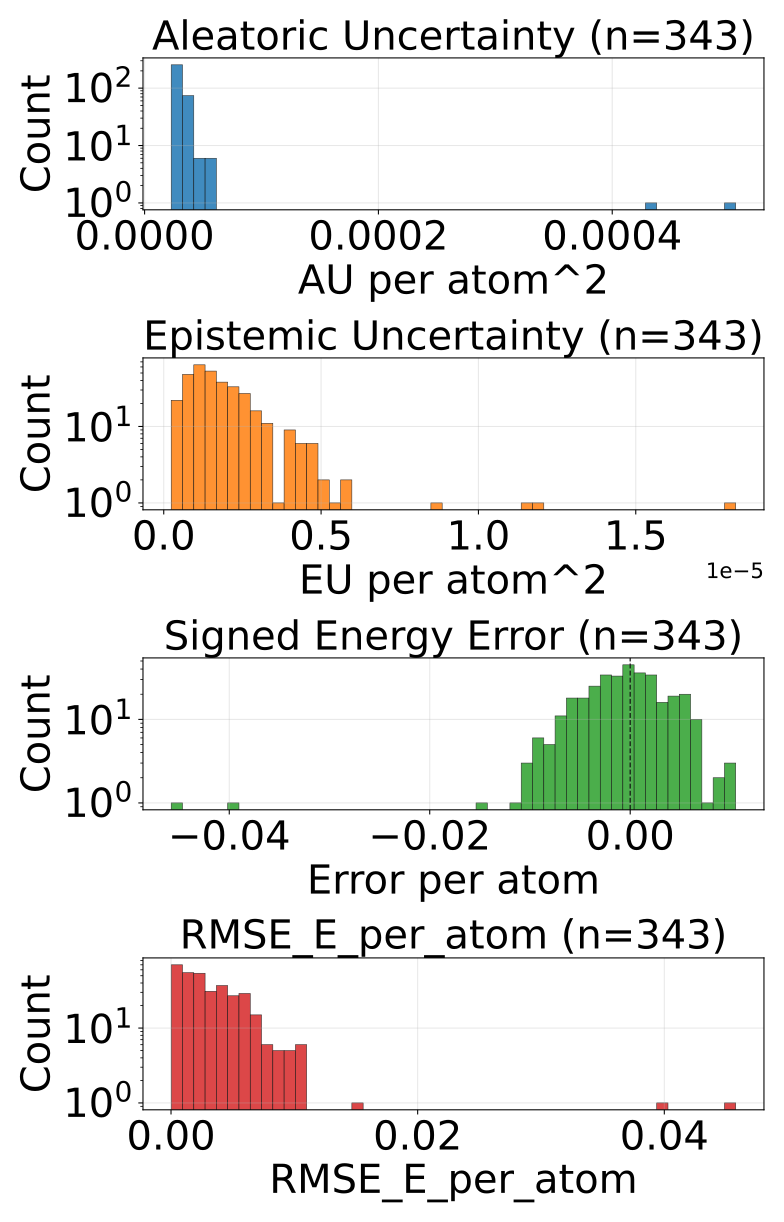

The table this chart was drawn from, first rows:
config_index, num_atoms, ref_energy, pred_energy, error, sq_error, rmse_e_atom, aleatoric_var, epistemic_var, total_var
0, 48.0, -156, -156, -0.0009613, 9.241048246622086e-07, 0.0009613, 2.919025246228557e-05, 4.449940661288565e-06, 3.364019357832149e-05
1, 48.0, -156, -156, 0.0003052, 9.313225746154785e-08, 0.0003052, 2.7824647986562923e-05, 1.3874494015908567e-06, 2.9212096706032753e-05
2, 48.0, -156, -156, -0.01529, 0.0002338, 0.01529, 3.1421997846337035e-05, 1.1657108188956045e-05, 4.3079104216303676e-05
3, 48.0, -156, -156, -0.004059, 1.64741650223732e-05, 0.004059, 3.068771547987126e-05, 1.38930045068264e-06, 3.20770159305539e-05
4, 48.0, -156, -156, 0.00264, 6.968388333916664e-06, 0.00264, 2.771124491118826e-05, 8.016941137611866e-07, 2.8512939024949446e-05
5, 48.0, -156.1, -156.1, 0.006439, 4.146341234445572e-05, 0.006439, 2.57857063843403e-05, 1.0906253464781912e-06, 2.687633241293952e-05
6, 48.0, -156, -156, 0.0001526, 2.3283064365386963e-08, 0.0001526, 3.139968612231314e-05, 8.985283557194634e-07, 3.2298215955961496e-05
7, 48.0, -156, -156, -0.005783, 3.344402648508549e-05, 0.005783, 2.5434268536628224e-05, 7.461640052497387e-07, 2.6180432541877963e-05
8, 48.0, -156, -156, -0.002716, 7.377006113529205e-06, 0.002716, 3.945527714677155e-05, 1.1743744607883855e-06, 4.0629653085488826e-05
9, 48.0, -156.1, -156, 0.004395, 1.9311904907226562e-05, 0.004395, 3.10224131681025e-05, 1.899467292787449e-06, 3.292188193881884e-05
10, 48.0, -156, -156.1, -0.01018, 0.0001036, 0.01018, 2.884993409679737e-05, 4.94212144985795e-06, 3.379205736564472e-05
11, 48.0, -156, -156, -0.0009766, 9.5367431640625e-07, 0.0009766, 3.114914215984754e-05, 2.6098919079231564e-06, 3.375903543201275e-05
12, 48.0, -156.1, -156, 0.003693, 1.3635493814945221e-05, 0.003693, 2.846471033990383e-05, 2.89801982944482e-06, 3.1362731533590704e-05
13, 48.0, -156.1, -156.1, -0.0006256, 3.9138831198215485e-07, 0.0006256, 2.8467755328165367e-05, 1.608103048056364e-06, 3.007585837622173e-05
14, 48.0, -156.1, -156.1, -0.002228, 4.963018000125885e-06, 0.002228, 2.450551255606115e-05, 6.160815360090055e-07, 2.512159335310571e-05
15, 48.0, -156, -156, 0.0001221, 1.4901161193847656e-08, 0.0001221, 2.8237351216375828e-05, 1.920305749081308e-06, 3.0157656510709785e-05
16, 48.0, -156, -156, 0.00264, 6.968388333916664e-06, 0.00264, 2.7435002266429365e-05, 7.848255449971475e-07, 2.8219827072462067e-05
17, 48.0, -156.1, -156, 0.005569, 3.101886250078678e-05, 0.005569, 2.9676943086087704e-05, 5.390494948187552e-07, 3.0215993319870904e-05
18, 48.0, -156, -156, -0.001831, 3.3527612686157227e-06, 0.001831, 2.602158929221332e-05, 1.6836099803185789e-06, 2.7705198590410873e-05
19, 48.0, -156.1, -156, 0.007095, 5.034380592405796e-05, 0.007095, 3.030544576176908e-05, 2.5574468054401223e-06, 3.286289211246185e-05
20, 48.0, -156, -156.1, -0.002792, 7.79726542532444e-06, 0.002792, 3.2255411497317255e-05, 1.351628498014179e-06, 3.360704067745246e-05
21, 48.0, -156.1, -156.1, 0.001617, 2.616085112094879e-06, 0.001617, 2.8345442842692137e-05, 9.89111185845104e-07, 2.9334554710658267e-05
22, 48.0, -156.1, -156.1, -0.002533, 6.4158812165260315e-06, 0.002533, 3.311518230475485e-05, 1.4500808447337477e-06, 3.4565262467367575e-05
23, 48.0, -156.1, -156.1, 0.005829, 3.397557884454727e-05, 0.005829, 2.8110211133025587e-05, 2.1041719264758285e-06, 3.0214383514248766e-05
24, 48.0, -156.1, -156, 0.004105, 1.684785820543766e-05, 0.004105, 3.2375010050600395e-05, 1.7272774357479648e-06, 3.410228600841947e-05
25, 48.0, -156.1, -156.1, 0.004593, 2.1094689145684242e-05, 0.004593, 2.2759268176741898e-05, 2.2041494958102703e-06, 2.496341767255217e-05
26, 48.0, -156, -156, 0.0003815, 1.4551915228366852e-07, 0.0003815, 2.5094766897382215e-05, 6.396788876372739e-07, 2.5734445443958975e-05
27, 48.0, -156, -156.1, -0.003677, 1.3523036614060402e-05, 0.003677, 3.6001620173919946e-05, 1.1411145806050627e-06, 3.714273407240398e-05
28, 48.0, -156, -156, -0.003555, 1.2640142813324928e-05, 0.003555, 5.521066123037599e-05, 6.940332468730048e-07, 5.5904692999320105e-05
29, 48.0, -156.1, -156.1, 0.001465, 2.1457672119140625e-06, 0.001465, 2.8498832762124948e-05, 1.2662610515690176e-06, 2.976509313157294e-05
30, 48.0, -156.1, -156.1, 0.01028, 0.0001058, 0.01028, 2.7368061637389474e-05, 4.731223270937335e-06, 3.2099283998832107e-05
31, 48.0, -156.1, -156.1, -4.57763671875e-05, 2.0954757928848267e-09, 4.57763671875e-05, 3.087508594035171e-05, 1.5528173662460176e-06, 3.24279026244767e-05
32, 48.0, -156, -156, -0.005692, 3.239349462091923e-05, 0.005692, 3.118630775134079e-05, 1.2147938832640648e-06, 3.2401101634604856e-05
33, 48.0, -156.1, -156.1, 0.00415, 1.722574234008789e-05, 0.00415, 3.043130345758982e-05, 1.6203615587073728e-06, 3.205166649422608e-05
34, 48.0, -156, -156, -0.00209, 4.369998350739479e-06, 0.00209, 3.0235114536480978e-05, 1.0053161076939432e-06, 3.1240429962053895e-05
35, 48.0, -156, -156, -4.57763671875e-05, 2.0954757928848267e-09, 4.57763671875e-05, 3.078817098867148e-05, 1.1534314126038225e-06, 3.194160308339633e-05
36, 48.0, -156, -156, -0.005981, 3.577768802642822e-05, 0.005981, 3.747305163415149e-05, 2.641952505655354e-06, 4.011500277556479e-05
37, 48.0, -156.1, -156.1, 0.001297, 1.682201400399208e-06, 0.001297, 2.5126064429059625e-05, 4.395888936414849e-06, 2.9521954274969175e-05
38, 48.0, -156, -156, 0.002426, 5.886191502213478e-06, 0.002426, 3.369523983565159e-05, 1.1875642940140096e-06, 3.4882803447544575e-05
39, 48.0, -156, -156, -0.003021, 9.127892553806305e-06, 0.003021, 3.179803752573207e-05, 1.538812625767605e-06, 3.3336851629428566e-05
40, 48.0, -156, -156, -0.003952, 1.561851240694523e-05, 0.003952, 3.1352021323982626e-05, 2.164207444366184e-06, 3.3516229450469837e-05
41, 48.0, -156, -156, -0.005371, 2.8848648071289062e-05, 0.005371, 2.5620265660109e-05, 1.0022428114098147e-06, 2.6622508812579326e-05
42, 48.0, -156, -156, -0.002747, 7.543712854385376e-06, 0.002747, 3.0293007512227632e-05, 1.653982280913624e-06, 3.194699093000963e-05
43, 48.0, -156, -156, -0.005249, 2.7552247047424316e-05, 0.005249, 3.16643672704231e-05, 2.0619481801986694e-06, 3.372631545062177e-05
44, 48.0, -156.1, -156, 0.003098, 9.594717994332314e-06, 0.003098, 2.757574839051813e-05, 1.965521278179949e-06, 2.954127012344543e-05
45, 48.0, -156, -156, -0.002533, 6.4158812165260315e-06, 0.002533, 4.056213947478682e-05, 3.3941118999791797e-06, 4.3956250010523945e-05
46, 48.0, -156, -156, 0.001297, 1.682201400399208e-06, 0.001297, 3.53266041202005e-05, 5.837983735546004e-06, 4.1164588765241206e-05
47, 48.0, -156.1, -156.1, -0.002319, 5.379319190979004e-06, 0.002319, 2.5347577320644632e-05, 8.819391723591252e-07, 2.6229516151943244e-05
48, 48.0, -156, -156.1, -0.001678, 2.8172507882118225e-06, 0.001678, 2.6447849450050853e-05, 2.6087859623658005e-06, 2.9056634957669303e-05
49, 48.0, -156.1, -156.1, 0.00528, 2.7873553335666656e-05, 0.00528, 2.8586582629941404e-05, 8.027535045584955e-07, 2.9389335395535454e-05
50, 48.0, -156, -156, -0.007629, 5.820766091346741e-05, 0.007629, 2.8782882509403862e-05, 2.040970230154926e-06, 3.082385228481144e-05
51, 48.0, -156, -156.1, -0.001114, 1.2407545000314713e-06, 0.001114, 2.9849703423678875e-05, 8.318456821143627e-07, 3.068154910579324e-05
52, 48.0, -156, -156, 0.0008545, 7.301568984985352e-07, 0.0008545, 2.9246908525237814e-05, 1.4306627917903825e-06, 3.0677572794957086e-05
53, 48.0, -156, -156, -0.00769, 5.914270877838135e-05, 0.00769, 2.9068736694171093e-05, 1.8248334754389361e-06, 3.089357051067054e-05
54, 48.0, -156.1, -156, 0.00174, 3.0258670449256897e-06, 0.00174, 2.962493999802973e-05, 4.416448007305007e-07, 3.0066585168242455e-05
55, 48.0, -156.1, -156.1, -0.0001068, 1.1408701539039612e-08, 0.0001068, 2.701925222936552e-05, 2.545106781326467e-06, 2.9564358555944636e-05
56, 48.0, -156, -156, 0.0007782, 6.055925041437149e-07, 0.0007782, 3.251370071666315e-05, 7.973168862918101e-07, 3.331101834191941e-05
57, 48.0, -156, -156, -0.003998, 1.5982426702976227e-05, 0.003998, 3.5368440876482055e-05, 2.7742703423427884e-06, 3.8142712583066896e-05
58, 48.0, -156, -156, -0.01099, 0.0001207, 0.01099, 3.962145638070069e-05, 3.121071586065227e-06, 4.274252933100797e-05
59, 48.0, -156, -156, -0.006683, 4.4667162001132965e-05, 0.006683, 3.098322849837132e-05, 2.2690044261253206e-06, 3.325223224237561e-05
... 283 more rows
